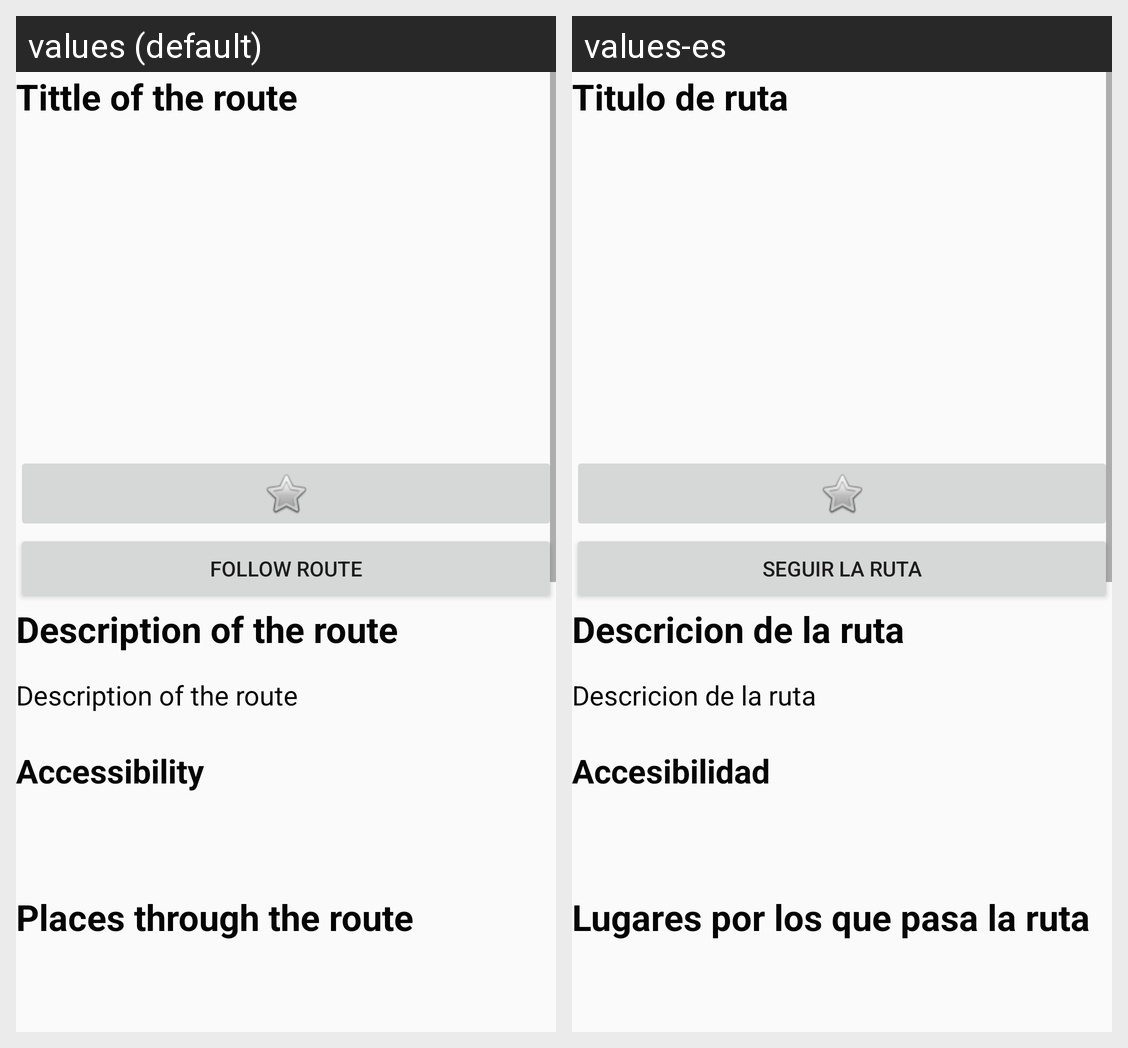

Locale-by-locale string values for the Android screen shown in this grid:
Android screen res/layout/view_rute.xml rendered under 2 locales, left to right: values (default), values-es. Device: Nexus 5 (rendered at 1080×1920; each locale shown at half size, 540×960, under a caption strip naming it); theme AppTheme.
Strings drawn on this screen, with the default value and each locale's value (text and hints the layout hard-codes, and strings that could not be matched under every locale, appear in the picture but are not listed):

post_text_tittle
  values: Tittle of the route
  values-es: Titulo de ruta

post_follow_bt_rt
  values: Follow route
  values-es: Seguir la ruta

post_text_desc
  values: Description of the route
  values-es: Descricion de la ruta

post_rt_info_accessibility
  values: Accessibility
  values-es: Accesibilidad

post_rt_info_places
  values: Places through the route
  values-es: Lugares por los que pasa la ruta
